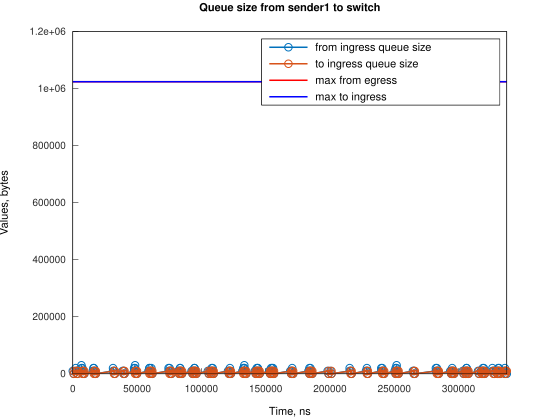

Data behind this chart, as committed beside it:
Time, from_ingress_queue_size, to_ingress_queue_size
0, 10000, nan
745.1, 0, 10000
746.1, 0, 0
2240, 10000, 0
2241, 20000, 0
2985, 10000, 10000
2986, 10000, 0
3730, 0, 10000
3736, 0, 0
6706, 10000, 0
6707, 20000, 0
6721, 30000, 0
7451, 20000, 10000
7457, 20000, 0
8196, 10000, 10000
8201, 10000, 0
8941, 0, 10000
8945, 0, 0
15650, 10000, 0
16057, 20000, 0
16395, 20000, 10000
16397, 20000, 0
17140, 10000, 10000
17142, 10000, 0
17886, 0, 10000
17886, 0, 0
31298, 10000, 0
31299, 20000, 0
32043, 10000, 10000
32045, 10000, 0
32788, 0, 10000
32789, 0, 0
38743, 10000, 0
39488, 10000, 10000
39490, 10000, 0
40233, 0, 10000
40238, 0, 0
47689, 10000, 0
47690, 20000, 0
48433, 30000, 0
48434, 20000, 10000
48435, 20000, 0
49179, 10000, 10000
49180, 10000, 0
49924, 0, 10000
49930, 0, 0
58865, 10000, 0
59609, 20000, 0
59610, 20000, 10000
59611, 20000, 0
60355, 10000, 10000
60356, 10000, 0
61098, 20000, 0
61100, 10000, 10000
61106, 10000, 0
61845, 0, 10000
61846, 0, 0
74511, 10000, 0
74512, 20000, 0
75256, 20000, 10000
... 226 more rows
